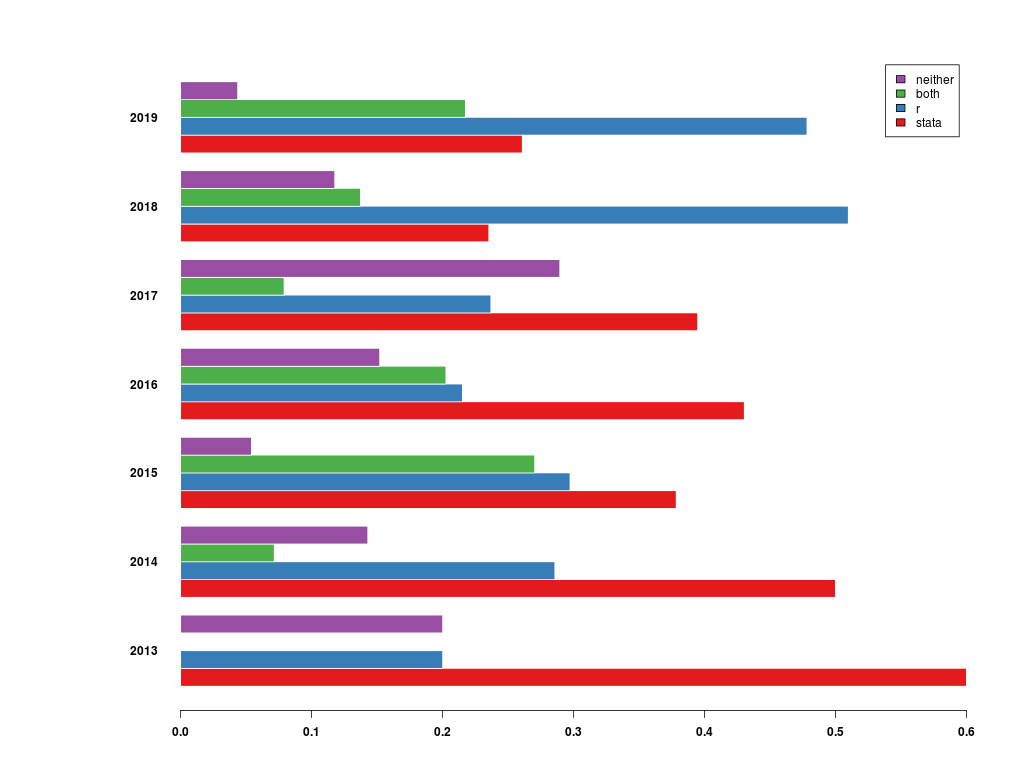

Values plotted in this chart, from the file beside it:
, 2013, 2014, 2015, 2016, 2017, 2018, 2019
stata, 0.6, 0.5, 0.3784, 0.4304, 0.3947, 0.2353, 0.2609
r, 0.2, 0.2857, 0.2973, 0.2152, 0.2368, 0.5098, 0.4783
both, 0.0, 0.07143, 0.2703, 0.2025, 0.07895, 0.1373, 0.2174
neither, 0.2, 0.1429, 0.05405, 0.1519, 0.2895, 0.1176, 0.04348
